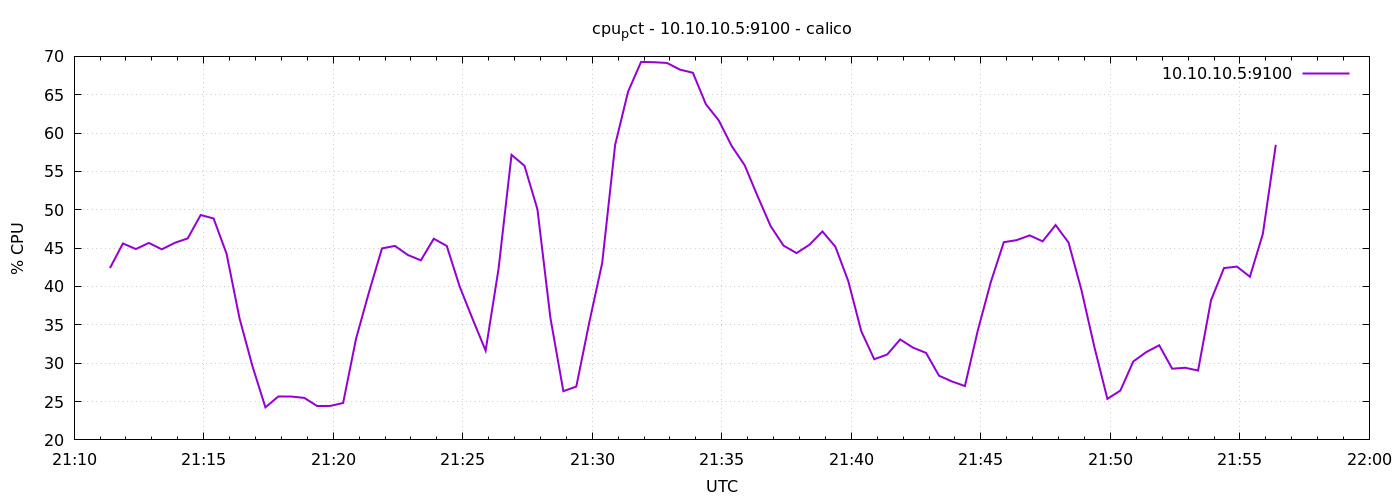

The data file committed next to this chart (first rows):
1776892283	42.39999999999695
1776892313	45.61
1776892343	44.88
1776892373	45.68
1776892403	44.84
1776892433	45.69
1776892463	46.27
1776892493	49.31
1776892523	48.87
1776892553	44.27
1776892583	35.86
1776892613	29.61
1776892643	24.24
1776892673	25.66
1776892703	25.65
1776892733	25.48
1776892763	24.41
1776892793	24.43
1776892823	24.81
1776892853	33.21
1776892883	39.28
1776892913	44.97
1776892943	45.29
1776892973	44.1
1776893003	43.41
1776893033	46.23
1776893063	45.29
1776893093	39.98
1776893123	35.74
1776893153	31.64
1776893183	42.32
1776893213	57.16
1776893243	55.74
1776893273	50.06
1776893303	35.93
1776893333	26.35
1776893363	26.95
1776893393	35.3
1776893423	43.07
1776893453	58.48
1776893483	65.41
1776893513	69.28
1776893543	69.24
1776893573	69.14
1776893603	68.27
1776893633	67.87
1776893663	63.78
1776893693	61.64
1776893723	58.3
1776893753	55.8
1776893783	51.76
1776893813	47.88
1776893843	45.33
1776893873	44.35
1776893903	45.44
1776893933	47.18
1776893963	45.19
1776893993	40.68
1776894023	34.17
1776894053	30.52
1776894083	31.13
... 30 more rows
